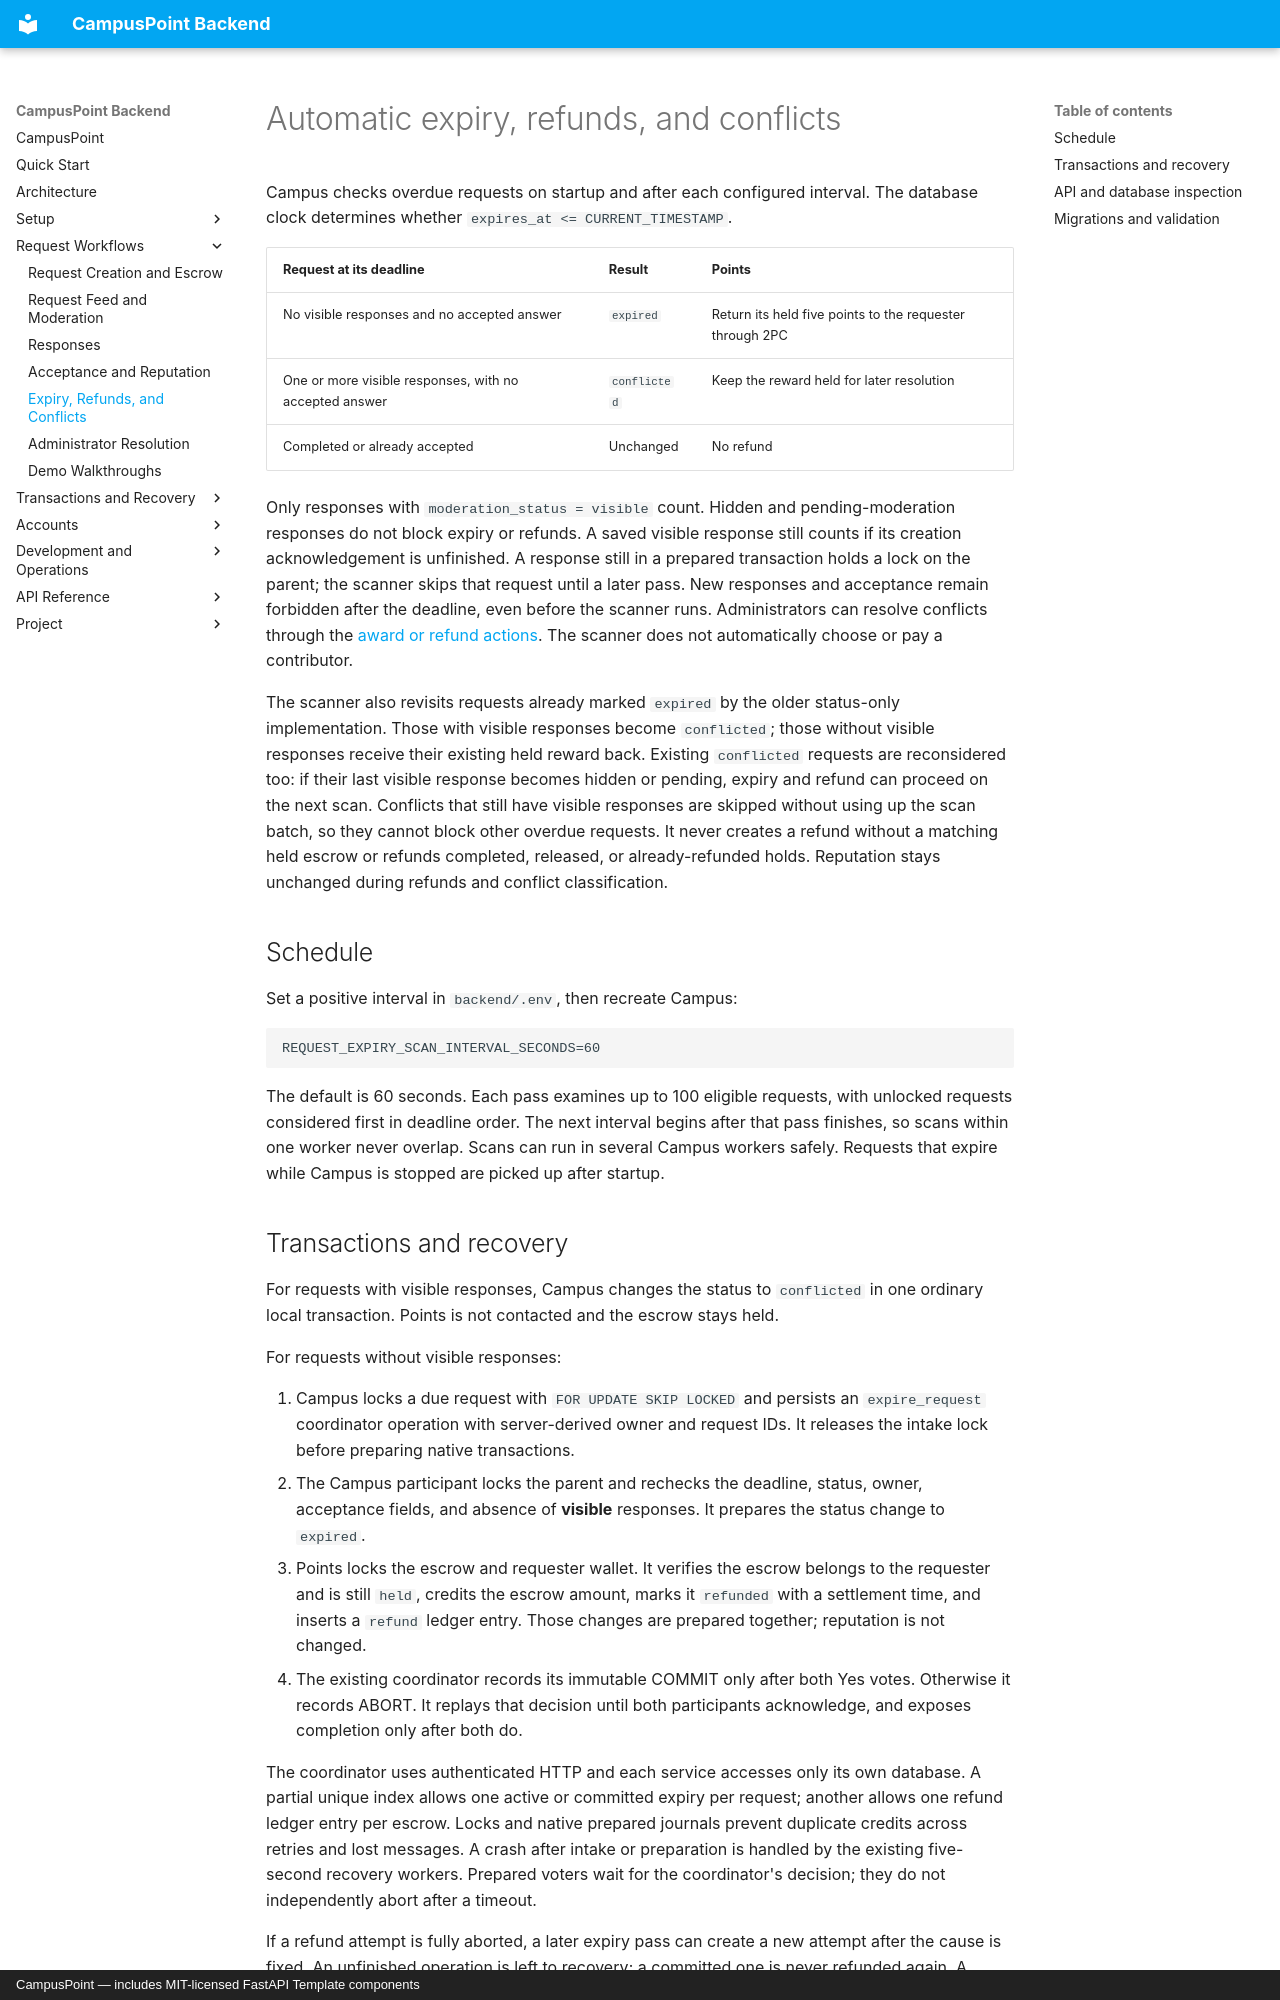

repository: aliahhmad/campus_point_rit_backend · page: development/expiration/index.html · generator: mkdocs · copyright: CampusPoint — includes MIT-licensed FastAPI Template components

# Automatic expiry, refunds, and conflicts

Campus checks overdue requests on startup and after each configured interval.
The database clock determines whether `expires_at <= CURRENT_TIMESTAMP`.

| Request at its deadline | Result | Points |
| --- | --- | --- |
| No visible responses and no accepted answer | `expired` | Return its held five points to the requester through 2PC |
| One or more visible responses, with no accepted answer | `conflicted` | Keep the reward held for later resolution |
| Completed or already accepted | Unchanged | No refund |

Only responses with `moderation_status = visible` count. Hidden and
pending-moderation responses do not block expiry or refunds. A saved visible
response still counts if its creation acknowledgement is unfinished. A response
still in a prepared transaction holds a lock on the parent; the scanner skips
that request until a later pass. New responses and acceptance remain forbidden
after the deadline, even before the scanner runs. Administrators can resolve
conflicts through the [award or refund actions](conflict-resolution.md). The
scanner does not automatically choose or pay a contributor.

The scanner also revisits requests already marked `expired` by the older
status-only implementation. Those with visible responses become `conflicted`;
those without visible responses receive their existing held reward back.
Existing `conflicted` requests are reconsidered too: if their last visible
response becomes hidden or pending, expiry and refund can proceed on the next
scan. Conflicts that still have visible responses are skipped without using up
the scan batch, so they cannot block other overdue requests. It never creates a
refund without a matching held escrow or refunds completed, released, or
already-refunded holds.
Reputation stays unchanged during refunds and conflict classification.

## Schedule

Set a positive interval in `backend/.env`, then recreate Campus:

```dotenv
REQUEST_EXPIRY_SCAN_INTERVAL_SECONDS=60
```

The default is 60 seconds. Each pass examines up to 100 eligible requests, with
unlocked requests considered first in deadline order. The next interval begins
after that pass finishes, so scans within one worker never overlap. Scans can
run in several Campus workers safely. Requests that expire while Campus is
stopped are picked up after startup.
